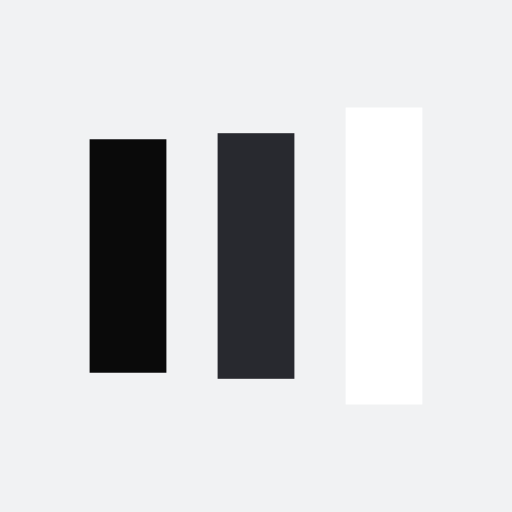
t = 0.00 s
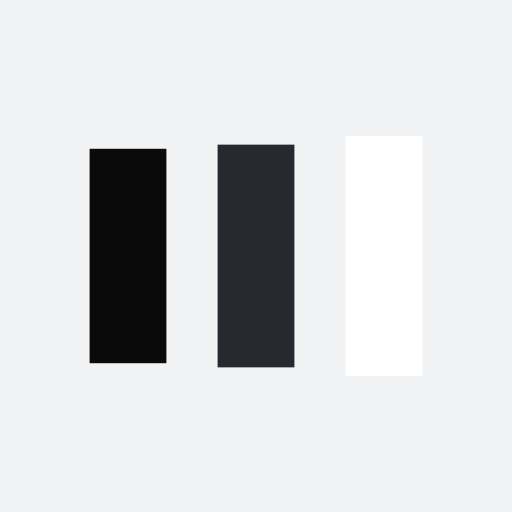
t = 0.13 s
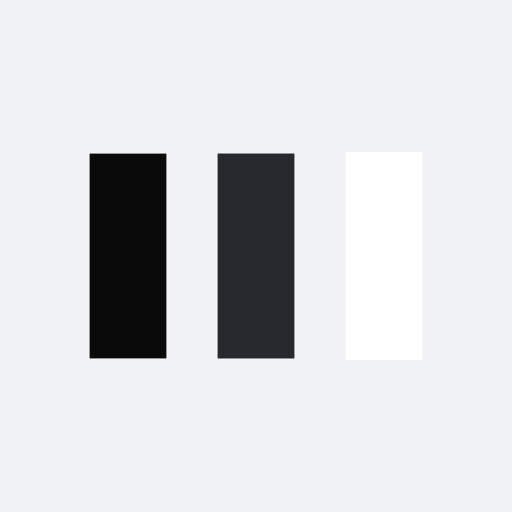
t = 0.38 s
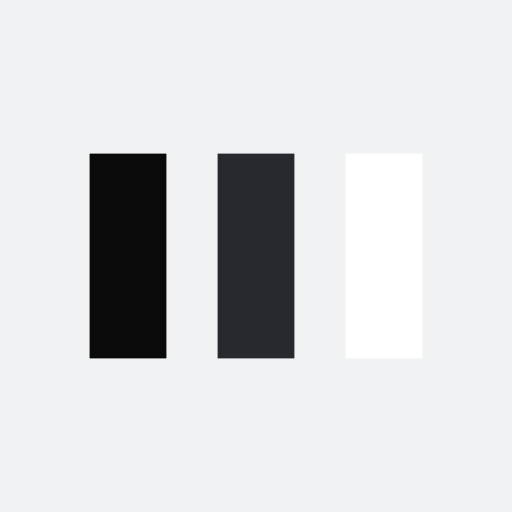
t = 0.50 s
t = 0.63 s: frame unchanged from t = 0.50 s, image omitted
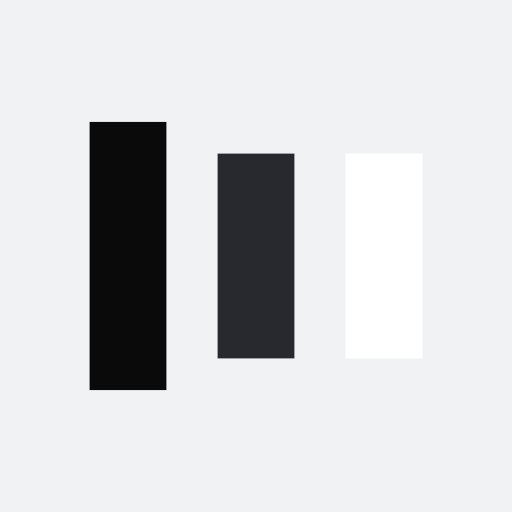
t = 0.88 s

The animated SVG that drew these frames (rendered in a browser with its animation timeline set to each time). Animation: 6 SMIL elements (animate=6); one cycle of 1.00 s, repeats indefinitely.

<?xml version="1.0" encoding="utf-8"?>
<svg xmlns="http://www.w3.org/2000/svg" xmlns:xlink="http://www.w3.org/1999/xlink" style="margin: auto; background: rgb(241, 242, 243); display: block; shape-rendering: auto;" width="200px" height="200px" viewBox="0 0 100 100" preserveAspectRatio="xMidYMid">
<rect x="17.5" y="30" width="15" height="40" fill="#0a0a0a">
  <animate attributeName="y" repeatCount="indefinite" dur="1s" calcMode="spline" keyTimes="0;0.5;1" values="18;30;30" keySplines="0 0.5 0.5 1;0 0.5 0.5 1" begin="-0.2s"></animate>
  <animate attributeName="height" repeatCount="indefinite" dur="1s" calcMode="spline" keyTimes="0;0.5;1" values="64;40;40" keySplines="0 0.5 0.5 1;0 0.5 0.5 1" begin="-0.2s"></animate>
</rect>
<rect x="42.5" y="30" width="15" height="40" fill="#28292f">
  <animate attributeName="y" repeatCount="indefinite" dur="1s" calcMode="spline" keyTimes="0;0.5;1" values="20.999999999999996;30;30" keySplines="0 0.5 0.5 1;0 0.5 0.5 1" begin="-0.1s"></animate>
  <animate attributeName="height" repeatCount="indefinite" dur="1s" calcMode="spline" keyTimes="0;0.5;1" values="58.00000000000001;40;40" keySplines="0 0.5 0.5 1;0 0.5 0.5 1" begin="-0.1s"></animate>
</rect>
<rect x="67.5" y="30" width="15" height="40" fill="#ffffff">
  <animate attributeName="y" repeatCount="indefinite" dur="1s" calcMode="spline" keyTimes="0;0.5;1" values="20.999999999999996;30;30" keySplines="0 0.5 0.5 1;0 0.5 0.5 1"></animate>
  <animate attributeName="height" repeatCount="indefinite" dur="1s" calcMode="spline" keyTimes="0;0.5;1" values="58.00000000000001;40;40" keySplines="0 0.5 0.5 1;0 0.5 0.5 1"></animate>
</rect>
<!-- [ldio] generated by https://loading.io/ --></svg>
